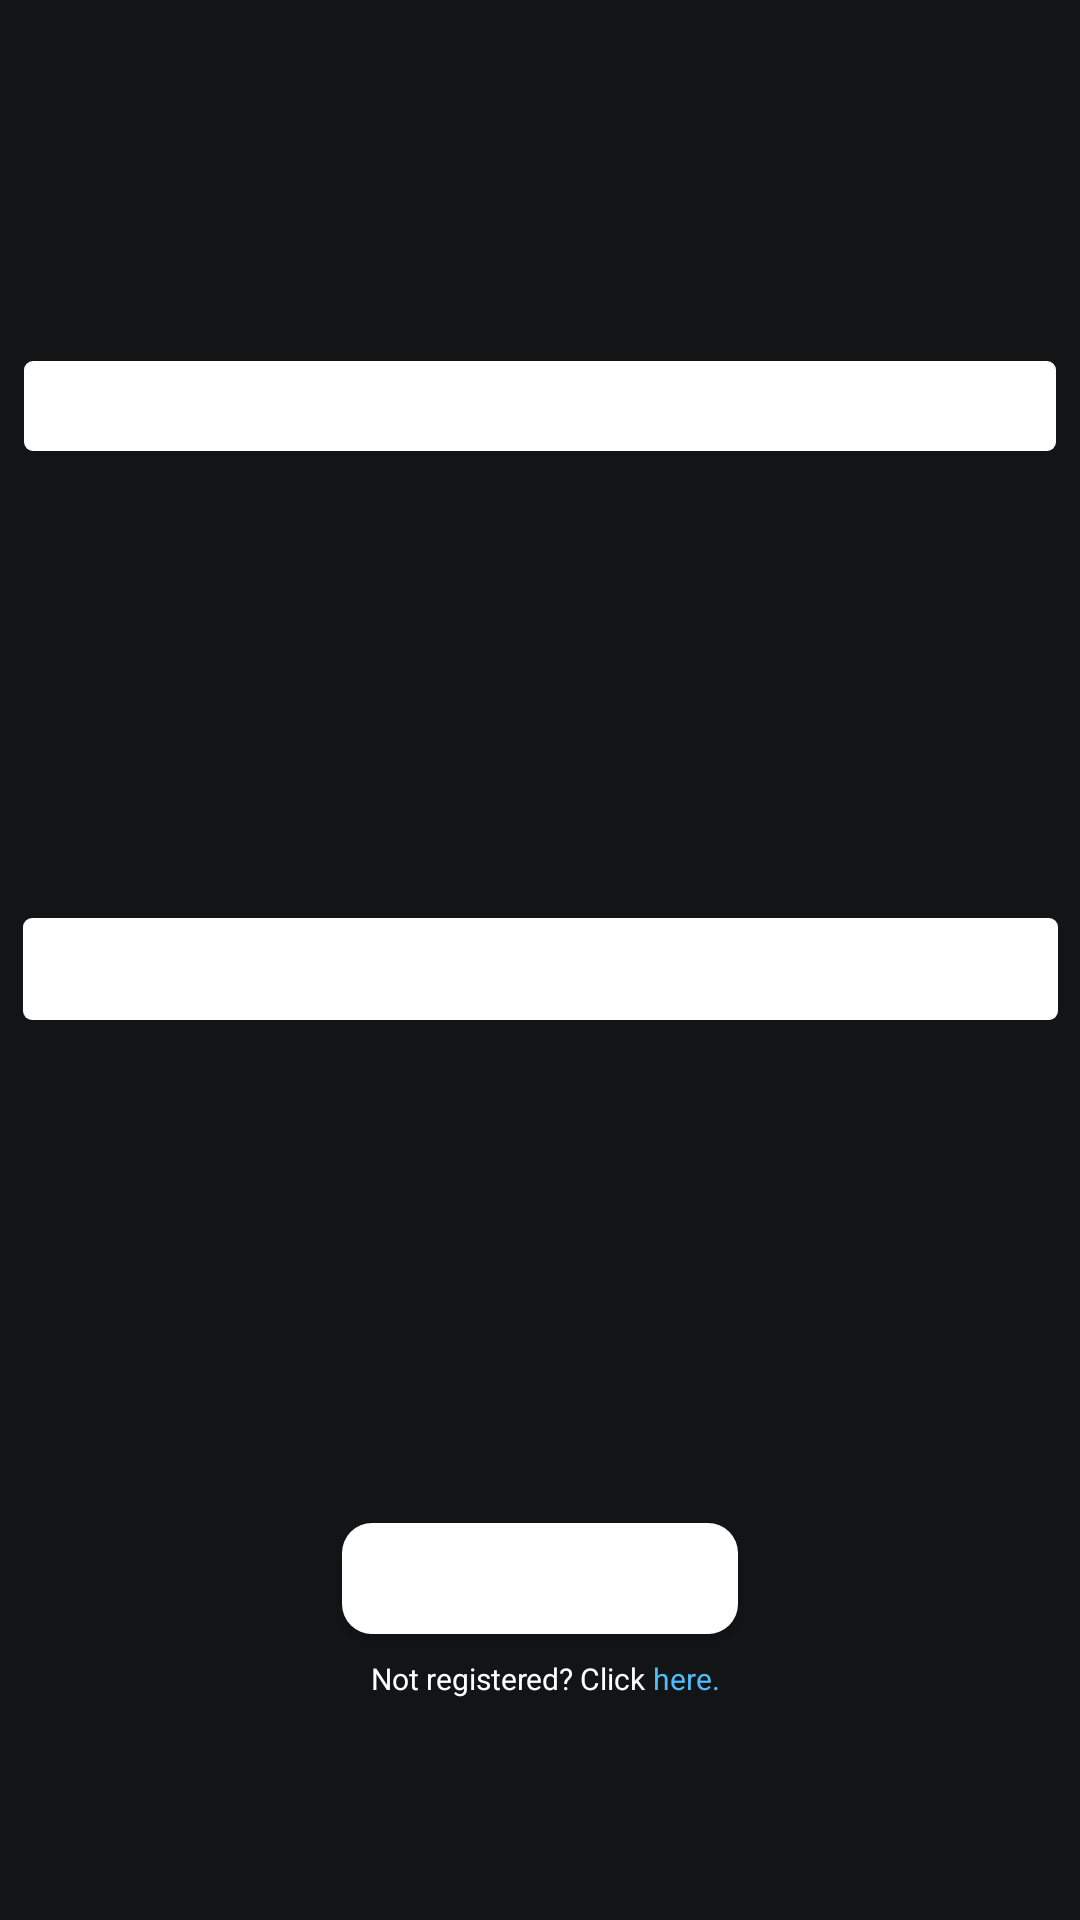

Here is an Android app screen rendered from its layout file. Give the layout XML and the strings, colors and styles it references.
<!-- AndroidManifest.xml: activity theme Theme.AppCompat.Light.NoActionBar.FullScreen -->
<!-- res/layout/activity_main.xml -->
<?xml version="1.0" encoding="utf-8"?>
<android.support.constraint.ConstraintLayout xmlns:android="http://schemas.android.com/apk/res/android"
    xmlns:app="http://schemas.android.com/apk/res-auto"
    xmlns:tools="http://schemas.android.com/tools"
    android:layout_width="match_parent"
    android:layout_height="match_parent"
    android:background="@color/colorPrimary"
    tools:context=".MainActivity"
    tools:layout_editor_absoluteY="81dp">

    <Button
        android:id="@+id/button3"
        android:layout_width="132dp"
        android:layout_height="37dp"
        android:layout_marginBottom="8dp"
        android:layout_marginEnd="8dp"
        android:layout_marginLeft="8dp"
        android:layout_marginRight="8dp"
        android:layout_marginStart="8dp"
        android:layout_marginTop="8dp"
        android:background="@drawable/rounded_button"
        android:text="Login"
        app:layout_constraintBottom_toBottomOf="parent"
        app:layout_constraintEnd_toEndOf="parent"
        app:layout_constraintStart_toStartOf="parent"
        app:layout_constraintTop_toTopOf="parent"
        app:layout_constraintVertical_bias="0.851" />

    <EditText
        android:id="@+id/editText"
        android:layout_width="match_parent"
        android:layout_height="30dp"
        android:layout_marginBottom="5dp"
        android:layout_marginEnd="8dp"
        android:layout_marginLeft="8dp"
        android:layout_marginRight="8dp"
        android:layout_marginStart="8dp"
        android:layout_marginTop="8dp"
        android:background="@drawable/custom_edit_text"
        android:ems="10"
        android:gravity="center"
        android:inputType="textPersonName"
        android:textColor="#000000"
        android:textSize="14sp"
        app:layout_constraintBottom_toBottomOf="parent"
        app:layout_constraintEnd_toEndOf="parent"
        app:layout_constraintHorizontal_bias="0.0"
        app:layout_constraintStart_toStartOf="parent"
        app:layout_constraintTop_toTopOf="parent"
        app:layout_constraintVertical_bias="0.188" />

    <EditText
        android:id="@+id/editText2"
        android:layout_width="345dp"
        android:layout_height="34dp"
        android:layout_marginBottom="300dp"
        android:layout_marginTop="8dp"
        android:background="@drawable/custom_edit_text"
        android:ems="10"
        android:gravity="center"
        android:inputType="textPassword"
        android:textColor="#000000"
        android:textSize="14sp"
        app:layout_constraintBottom_toBottomOf="parent"
        app:layout_constraintEnd_toEndOf="@+id/editText"
        app:layout_constraintStart_toStartOf="@+id/editText"
        app:layout_constraintTop_toTopOf="parent"
        app:layout_constraintVertical_bias="1.0" />

    <TextView
        android:id="@+id/textView"
        android:layout_width="match_parent"
        android:layout_height="wrap_content"

        android:layout_marginBottom="44dp"
        android:layout_marginEnd="8dp"
        android:layout_marginLeft="8dp"
        android:layout_marginRight="8dp"
        android:layout_marginStart="8dp"
        android:text="Password"
        android:textColor="#fff"
        app:layout_constraintBottom_toBottomOf="@+id/editText2"
        app:layout_constraintEnd_toEndOf="@+id/editText2"
        app:layout_constraintStart_toStartOf="@+id/editText2"
        app:layout_constraintTop_toTopOf="@+id/editText2"
        app:layout_constraintVertical_bias="0.964" />

    <TextView
        android:id="@+id/textView2"
        android:layout_width="match_parent"
        android:layout_height="wrap_content"

        android:layout_marginBottom="44dp"
        android:layout_marginEnd="8dp"
        android:layout_marginLeft="8dp"
        android:layout_marginRight="8dp"
        android:layout_marginStart="8dp"
        android:text="Username"
        android:textColor="#fff"
        app:layout_constraintBottom_toBottomOf="@+id/editText"
        app:layout_constraintEnd_toEndOf="@+id/editText"
        app:layout_constraintStart_toStartOf="@+id/editText"
        app:layout_constraintTop_toTopOf="@+id/editText"
        app:layout_constraintVertical_bias="1.0" />

    <TextView
        android:id="@+id/textView3"
        android:layout_width="wrap_content"
        android:layout_height="15dp"
        android:layout_marginBottom="8dp"
        android:layout_marginEnd="8dp"
        android:layout_marginLeft="8dp"
        android:layout_marginRight="8dp"
        android:layout_marginStart="8dp"
        android:layout_marginTop="8dp"
        android:gravity="center_horizontal"
        android:onClick="registerRoute"
        android:text=" here."
        android:textColor="@color/colorAccent"
        android:textSize="10dp"
        app:layout_constraintBottom_toBottomOf="parent"
        app:layout_constraintEnd_toEndOf="parent"
        app:layout_constraintHorizontal_bias="0.648"
        app:layout_constraintStart_toStartOf="parent"
        app:layout_constraintTop_toBottomOf="@+id/button3"
        app:layout_constraintVertical_bias="0.0" />

    <TextView
        android:id="@+id/textView4"
        android:layout_width="wrap_content"
        android:layout_height="15dp"
        android:layout_marginBottom="8dp"
        android:layout_marginEnd="8dp"
        android:layout_marginLeft="8dp"
        android:layout_marginRight="8dp"
        android:layout_marginStart="8dp"
        android:layout_marginTop="8dp"
        android:gravity="center_horizontal"
        android:text="Not registered? Click"
        android:textColor="#fff"
        android:textSize="10dp"
        app:layout_constraintBottom_toBottomOf="parent"
        app:layout_constraintEnd_toEndOf="parent"
        app:layout_constraintHorizontal_bias="0.458"
        app:layout_constraintStart_toStartOf="parent"
        app:layout_constraintTop_toBottomOf="@+id/button3"
        app:layout_constraintVertical_bias="0.0" />
</android.support.constraint.ConstraintLayout>
<!-- resources referenced by this layout -->
<resources>
  <color name="colorAccent">#4fbdfb</color>
  <color name="colorPrimary">#131415</color>
  <!-- drawable custom_edit_text (drawable) -->
  <?xml version="1.0" encoding="utf-8"?>
  <shape xmlns:android="http://schemas.android.com/apk/res/android"
      android:shape="rectangle"
      
      >
      <corners android:radius="3dp"/>
      <solid android:color="#fff"/>
  
  </shape>
  <!-- drawable rounded_button (drawable) -->
  <?xml version="1.0" encoding="utf-8"?>
  <shape xmlns:android="http://schemas.android.com/apk/res/android"
      
      android:shape="rectangle"
      >
      <solid android:color="@color/rounded_btn"
          />
      <corners android:radius="10dp"></corners>
  
  
  </shape>
  <style name="Theme.AppCompat.Light.NoActionBar.FullScreen" parent="@style/Theme.AppCompat">
          <item name="windowNoTitle">true</item>
  
          <item name="windowActionBar">false</item>
          <item name="android:windowFullscreen">true</item>
          <item name="android:windowContentOverlay">@null</item>
  
      </style>
  <color name="rounded_btn">#ffff</color>
</resources>
